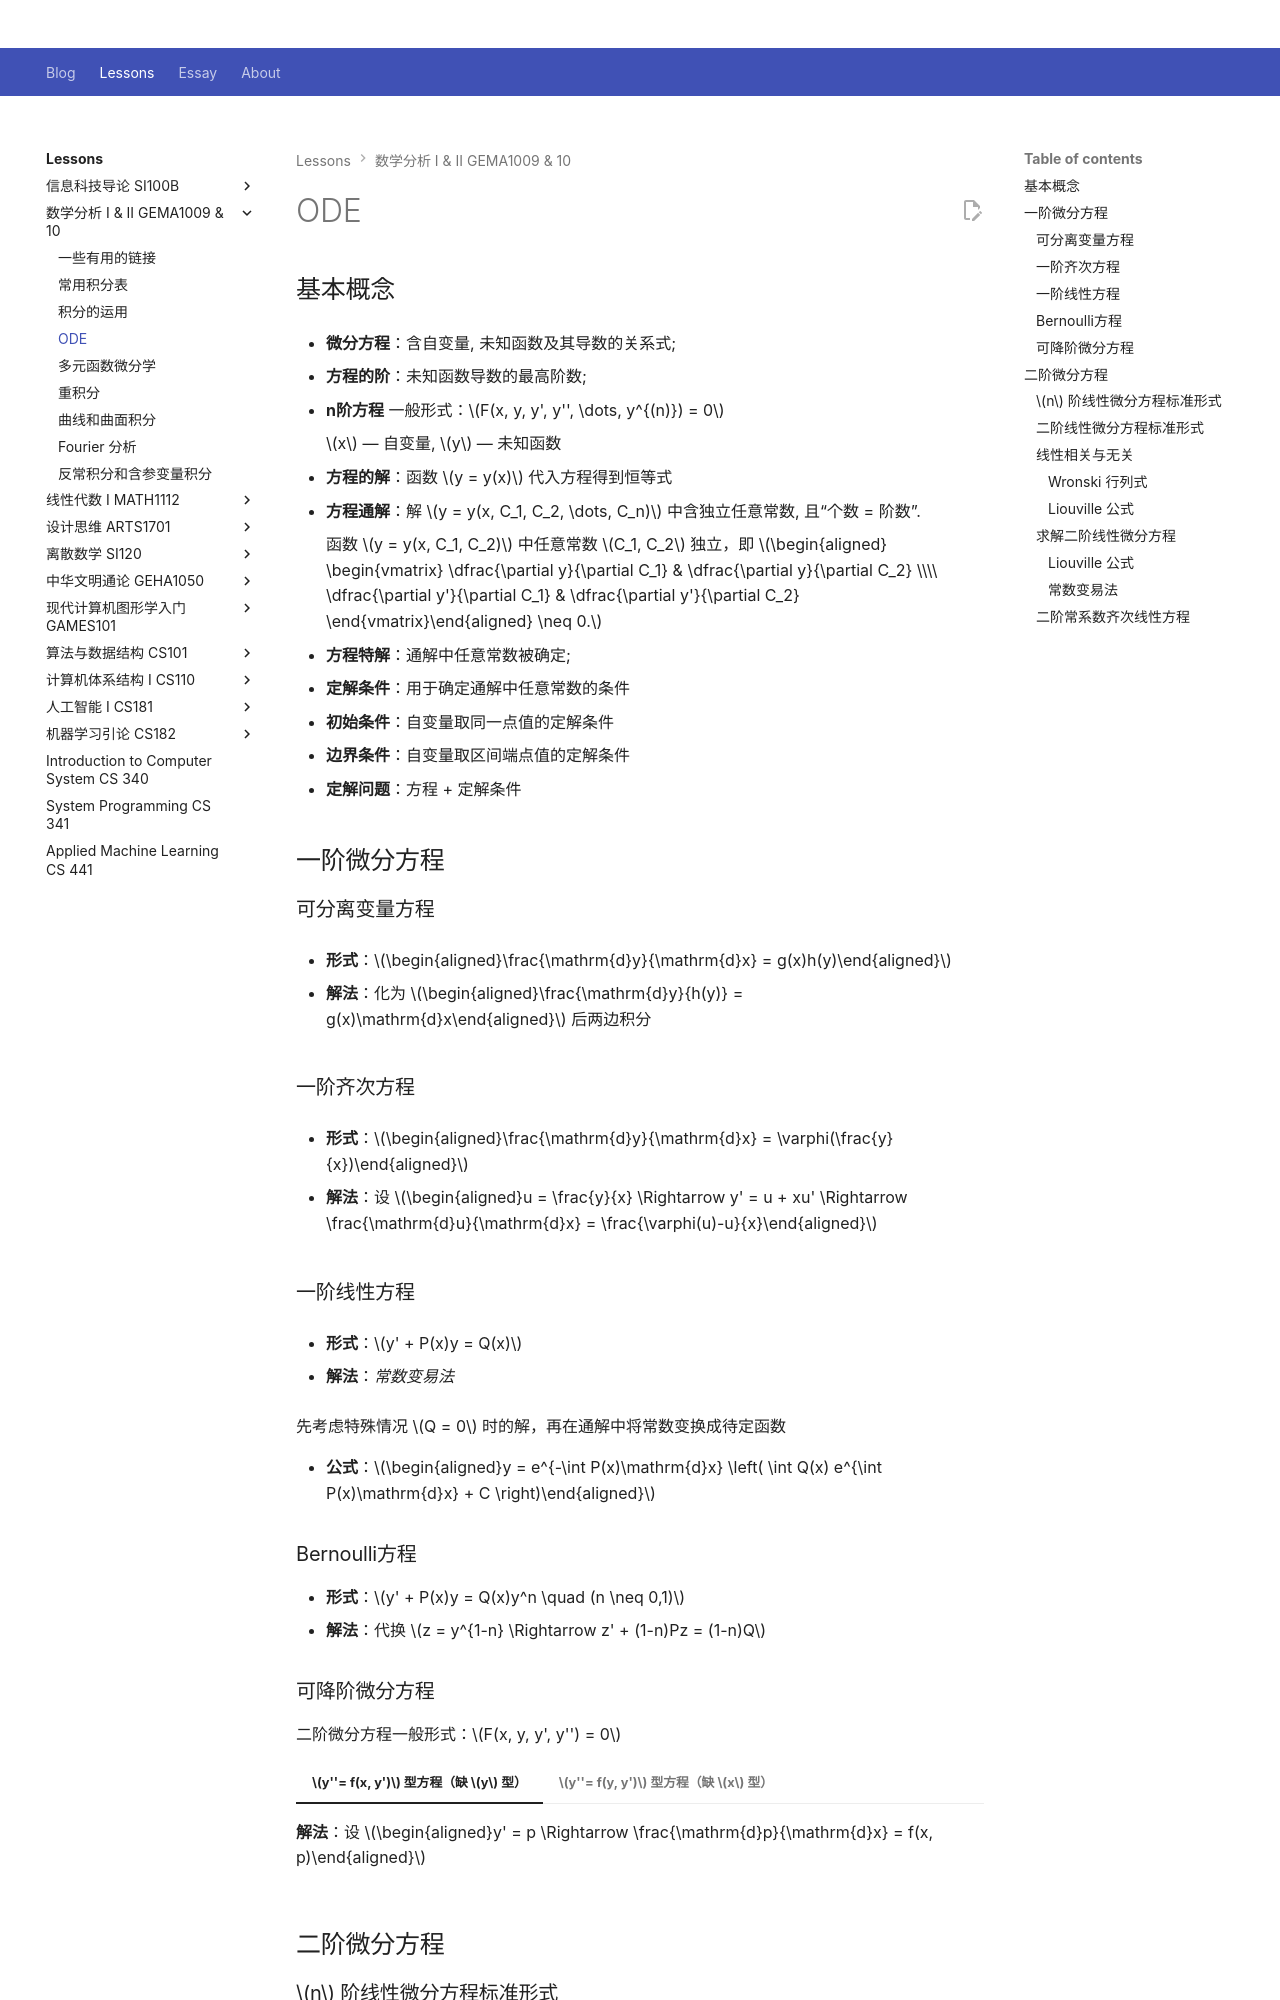

repository: Github-Anderson/Github-Anderson.github.io · page: lessons/GEMA10XX/ode/index.html · generator: mkdocs

---
comments: true
---

# ODE

## 基本概念

- **微分方程**：含自变量, 未知函数及其导数的关系式;

- **方程的阶**：未知函数导数的最高阶数;

- **n阶方程** 一般形式：$F(x, y, y', y'', \dots, y^{(n)}) = 0$

    $x$ — 自变量, $y$ — 未知函数

- **方程的解**：函数 $y = y(x)$ 代入方程得到恒等式

- **方程通解**：解 $y = y(x, C_1, C_2, \dots, C_n)$ 中含独立任意常数, 且“个数 = 阶数”.

    函数 $y = y(x, C_1, C_2)$ 中任意常数 $C_1, C_2$ 独立，即 $\begin{aligned} \begin{vmatrix} \dfrac{\partial y}{\partial C_1} & \dfrac{\partial y}{\partial C_2} \\\\
\dfrac{\partial y'}{\partial C_1} & \dfrac{\partial y'}{\partial C_2}
\end{vmatrix}\end{aligned} \neq 0.$

- **方程特解**：通解中任意常数被确定;
- **定解条件**：用于确定通解中任意常数的条件
- **初始条件**：自变量取同一点值的定解条件
- **边界条件**：自变量取区间端点值的定解条件
- **定解问题**：方程 + 定解条件

## 一阶微分方程

### 可分离变量方程

- **形式**：$\begin{aligned}\frac{\mathrm{d}y}{\mathrm{d}x} = g(x)h(y)\end{aligned}$

- **解法**：化为 $\begin{aligned}\frac{\mathrm{d}y}{h(y)} = g(x)\mathrm{d}x\end{aligned}$ 后两边积分

### 一阶齐次方程

- **形式**：$\begin{aligned}\frac{\mathrm{d}y}{\mathrm{d}x} = \varphi(\frac{y}{x})\end{aligned}$

- **解法**：设 $\begin{aligned}u = \frac{y}{x} \Rightarrow y' = u + xu' \Rightarrow \frac{\mathrm{d}u}{\mathrm{d}x} = \frac{\varphi(u)-u}{x}\end{aligned}$

### 一阶线性方程

- **形式**：$y' + P(x)y = Q(x)$

- **解法**：*常数变易法*
  
  先考虑特殊情况 $Q = 0$ 时的解，再在通解中将常数变换成待定函数

- **公式**：$\begin{aligned}y = e^{-\int P(x)\mathrm{d}x} \left( \int Q(x) e^{\int P(x)\mathrm{d}x} + C \right)\end{aligned}$

### Bernoulli方程

- **形式**：$y' + P(x)y = Q(x)y^n \quad (n \neq 0,1)$
- **解法**：代换 $z = y^{1-n} \Rightarrow z' + (1-n)Pz = (1-n)Q$
